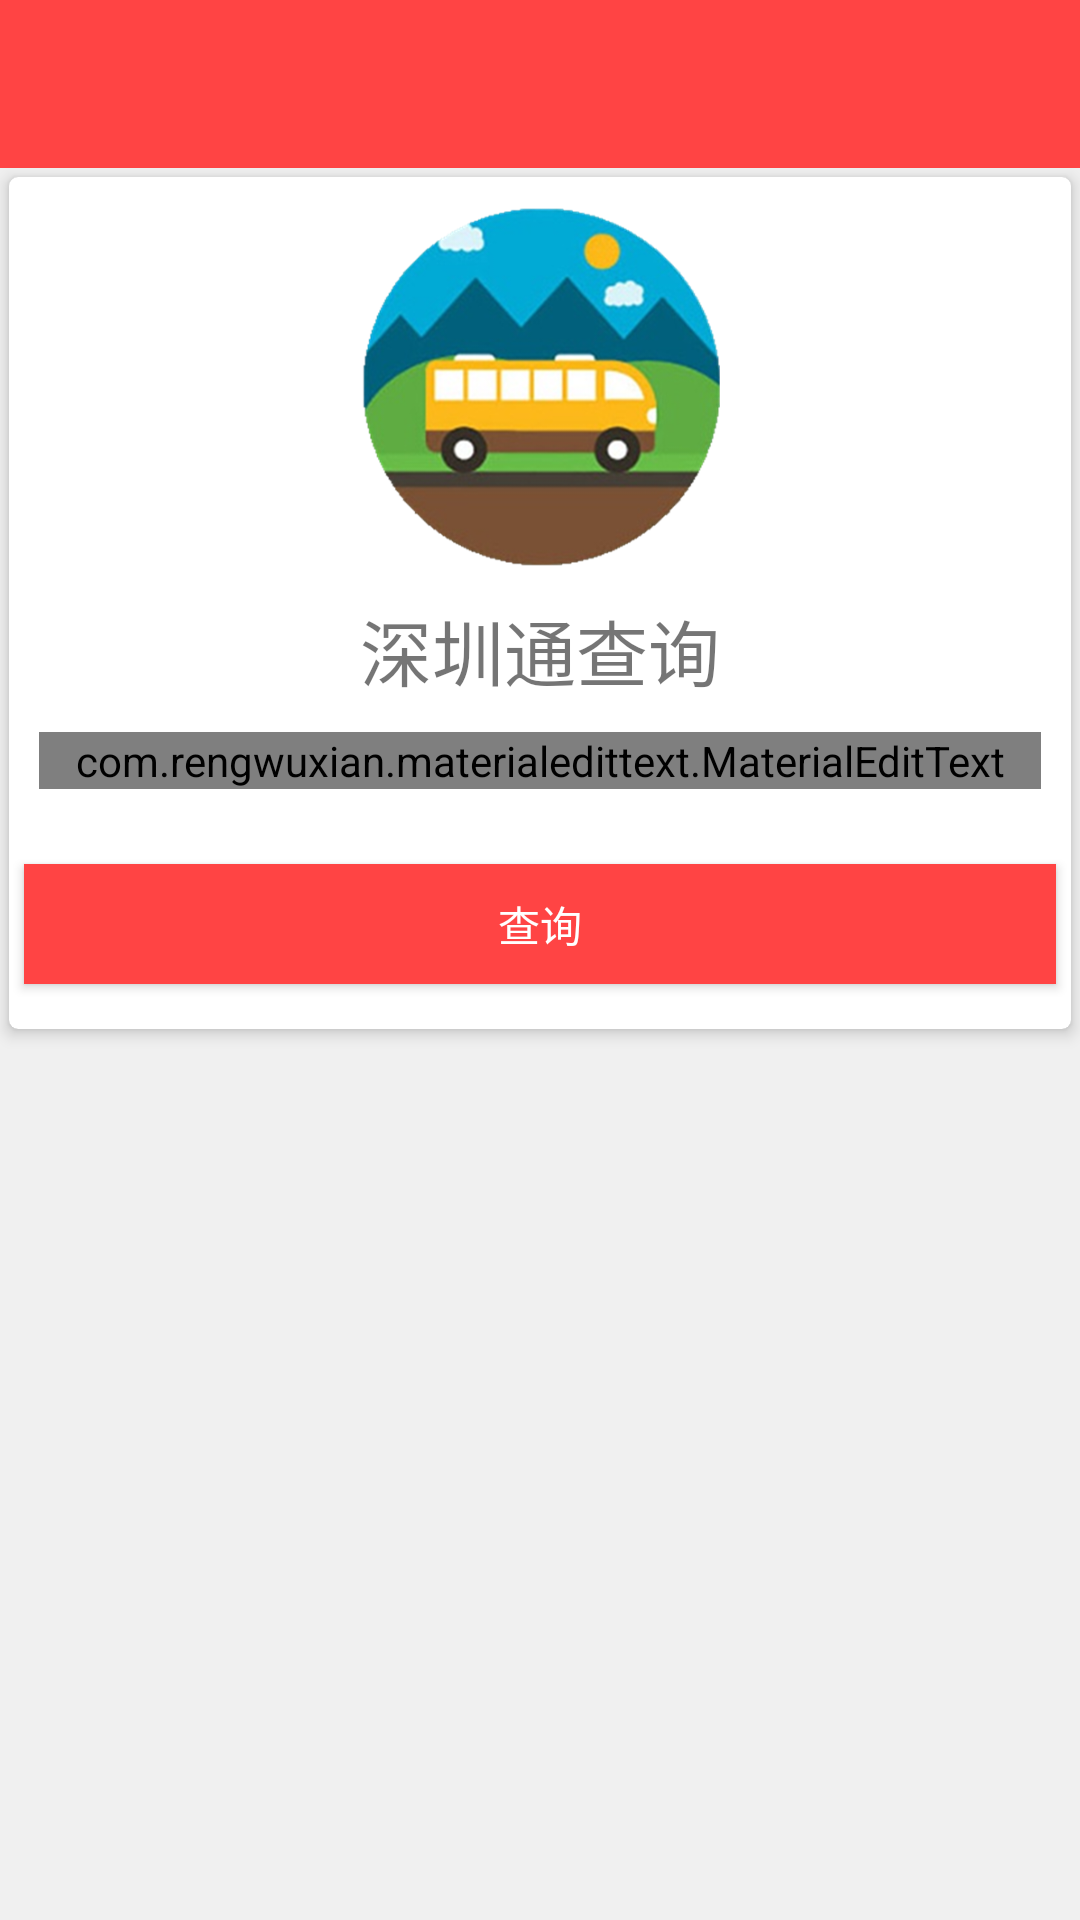

Android layout source for this screen:
<!-- AndroidManifest.xml: application theme AppTheme -->
<!-- res/layout/activity_card_layout.xml -->
<?xml version="1.0" encoding="utf-8"?>
<RelativeLayout
    android:layout_width="match_parent"
    android:layout_height="match_parent"
    android:background="@color/background"
    xmlns:android="http://schemas.android.com/apk/res/android"
    xmlns:app="http://schemas.android.com/apk/res-auto"
    android:orientation="vertical">
    <android.support.v7.widget.Toolbar
        xmlns:app="http://schemas.android.com/apk/res-auto"
        android:id="@+id/tb_toolbar"
        android:layout_width="match_parent"
        android:layout_height="?attr/actionBarSize"
        app:popupTheme="@style/OverFlowMenuTheme"
        app:theme="@style/ThemeOverlay.AppCompat.Dark.ActionBar"
        app:titleTextColor="@android:color/white"
        android:background="@color/colorPrimary"/>
    <android.support.v7.widget.CardView
            app:cardCornerRadius="3dp"
            app:cardElevation="3dp"
            android:layout_below="@+id/tb_toolbar"
            android:layout_margin="@dimen/marigin_card"
            android:background="@color/text_gray"
            android:layout_width="match_parent"
            android:layout_height="wrap_content">
            <RelativeLayout
                android:layout_width="match_parent"
                android:layout_height="match_parent">
                <ProgressBar
                    android:id="@+id/progress"
                    android:visibility="gone"
                    android:layout_centerInParent="true"
                    android:layout_width="50dp"
                    android:layout_height="50dp" />
                <LinearLayout
                    android:layout_centerInParent="true"
                    android:orientation="vertical"
                    android:layout_width="match_parent"
                    android:layout_height="wrap_content">
                    <ImageView
                        android:layout_gravity="center"
                        android:src="@drawable/gongjiao"
                        android:layout_margin="10dp"
                        android:layout_width="120dp"
                        android:layout_height="120dp" />
                    <TextView
                        android:text="深圳通查询"
                        android:layout_gravity="center"
                        android:textSize="@dimen/size_24"
                        android:layout_width="wrap_content"
                        android:layout_height="wrap_content" />
                    <com.rengwuxian.materialedittext.MaterialEditText
                        android:id="@+id/account"
                        android:layout_centerInParent="true"
                        android:inputType="number"
                        android:layout_gravity="center"
                        android:layout_width="match_parent"
                        android:layout_height="wrap_content"
                        android:layout_margin="10dp"
                        app:met_clearButton= "true"
                        app:met_baseColor="@color/colorAccent"
                        app:met_primaryColor="@color/colorAccent"
                        android:hint="请输入卡号" />
                    <Button
                        android:layout_marginTop="15dp"
                        android:layout_marginBottom="15dp"
                        android:layout_width="match_parent"
                        android:layout_height="40dp"
                        android:onClick="getData"
                        android:textColor="@color/white"
                        android:text="查询"
                        android:background="@drawable/bg"
                        android:layout_marginLeft="5dp"
                        android:layout_marginRight="5dp" />
                </LinearLayout>

            </RelativeLayout>
    </android.support.v7.widget.CardView>
</RelativeLayout>
<!-- resources referenced by this layout -->
<resources>
  <color name="background">#fff0f0f0</color>
  <color name="colorAccent">#FF4081</color>
  <color name="colorPrimary">@android:color/holo_red_light</color>
  <color name="text_gray">#ffbebebe</color>
  <color name="white">#ffffffff</color>
  <dimen name="marigin_card">0dp</dimen>
  <dimen name="size_24">24.0sp</dimen>
  <!-- drawable bg (drawable) -->
  <?xml version="1.0" encoding="UTF-8"?>
  <selector xmlns:android="http://schemas.android.com/apk/res/android">
      <item android:state_pressed="true"
          android:drawable="@color/red" /> 
      <item android:state_focused="true"
          android:drawable="@color/colorPrimaryDark" /> 
      <item android:drawable="@color/colorPrimaryDark" />  
  </selector>
  <!-- drawable gongjiao: png bitmap (drawable-hdpi, 198063 bytes) -->
  <style name="OverFlowMenuTheme" parent="Theme.AppCompat.NoActionBar">
          
          <item name="android:itemBackground">@android:color/white</item>
          
          <item name="android:textColorPrimary">@android:color/holo_red_light</item>
          
          <item name="overlapAnchor">false</item>
      </style>
  <style name="AppTheme" parent="Theme.AppCompat.Light.DarkActionBar">
          
          <item name="colorPrimary">@android:color/holo_red_light</item>
          <item name="colorPrimaryDark">@android:color/holo_red_light</item>
          <item name="colorAccent">@color/colorAccent</item>
          <item name="windowActionBar">false</item>
          <item name="windowNoTitle">true</item>
          <item name="alertDialogProTheme">@style/Theme.AlertDialogPro.Material.Light</item>
      </style>
  <color name="red">#ffff0000</color>
  <color name="colorPrimaryDark">@android:color/holo_red_light</color>
</resources>
